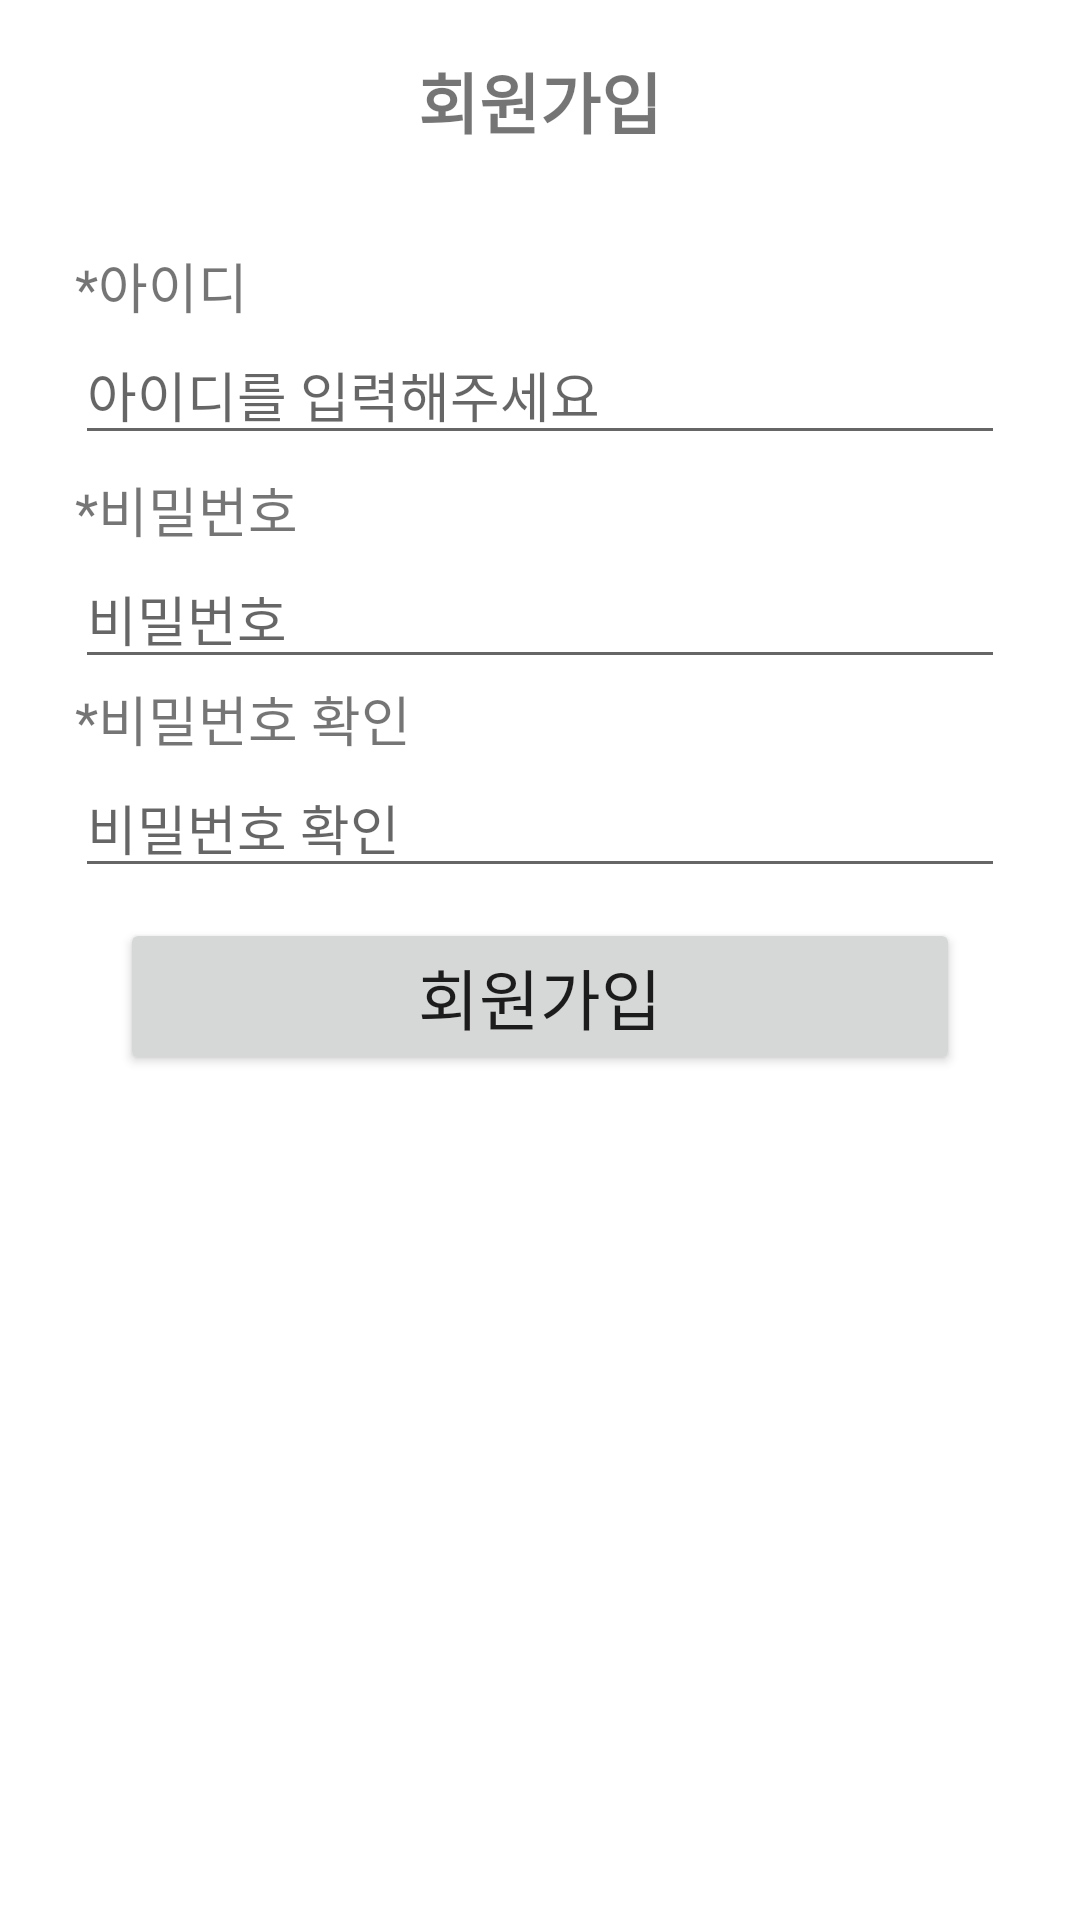

Reconstruct the res/layout file that produces this screen, plus the resources it refers to.
<!-- AndroidManifest.xml: application theme Theme.WalkAndEco -->
<!-- res/layout/activity_sign_up.xml -->
<?xml version="1.0" encoding="utf-8"?>
<LinearLayout xmlns:android="http://schemas.android.com/apk/res/android"
    xmlns:app="http://schemas.android.com/apk/res-auto"
    xmlns:tools="http://schemas.android.com/tools"
    android:layout_width="match_parent"
    android:layout_height="match_parent"
    android:orientation="vertical"
    tools:context=".b_Login">

    <androidx.constraintlayout.widget.ConstraintLayout
        android:id="@+id/constraintLayout"
        android:layout_width="match_parent"
        android:layout_height="67dp"
        app:layout_constraintEnd_toEndOf="parent"
        app:layout_constraintStart_toStartOf="parent"
        app:layout_constraintTop_toTopOf="parent">

        <TextView
            android:id="@+id/textView"
            android:layout_width="match_parent"
            android:layout_height="wrap_content"
            android:layout_marginStart="8dp"
            android:layout_marginTop="8dp"
            android:layout_marginEnd="8dp"
            android:layout_marginBottom="8dp"
            android:gravity="center"
            android:text="회원가입"

            android:textSize="22sp"
            android:textStyle="bold"
            app:layout_constraintBottom_toBottomOf="parent"
            app:layout_constraintEnd_toEndOf="parent"
            app:layout_constraintStart_toStartOf="parent"
            app:layout_constraintTop_toTopOf="parent" />


        <androidx.constraintlayout.widget.Guideline
            android:id="@+id/guideline"
            android:layout_width="wrap_content"
            android:layout_height="wrap_content"
            android:orientation="horizontal"
            app:layout_constraintGuide_begin="106dp" />
    </androidx.constraintlayout.widget.ConstraintLayout>

    <LinearLayout
        android:id="@+id/linearLayout"
        android:layout_width="match_parent"
        android:layout_height="wrap_content"
        android:layout_marginStart="15dp"
        android:layout_marginTop="15dp"
        android:layout_marginEnd="15dp"
        android:orientation="vertical"
        android:paddingLeft="10dp"
        android:paddingRight="10dp"
        app:layout_constraintEnd_toEndOf="parent"
        app:layout_constraintHorizontal_bias="1.0"
        app:layout_constraintStart_toStartOf="parent"
        app:layout_constraintTop_toBottomOf="@+id/constraintLayout">

        <TextView
            android:id="@+id/textView_nickname"
            android:layout_width="match_parent"
            android:layout_height="wrap_content"
            android:text="*아이디"

            android:textSize="18sp" />

        <EditText
            android:id="@+id/editText_email"
            android:layout_width="match_parent"
            android:layout_height="wrap_content"
            android:layout_marginBottom="5dp"
            android:ems="10"
            android:hint="아이디를 입력해주세요"
            android:inputType="textEmailAddress"
            android:singleLine="true"
            android:textSize="18sp" />

        <TextView
            android:id="@+id/textView3"
            android:layout_width="match_parent"
            android:layout_height="wrap_content"
            android:text="*비밀번호"

            android:textSize="18sp" />


        <EditText
            android:id="@+id/editText_password"
            android:layout_width="match_parent"
            android:layout_height="wrap_content"
            android:hint="비밀번호"
            android:imeOptions="actionSend"
            android:inputType="textPassword"
            android:maxLength="10"
            android:maxLines="1"
            android:singleLine="true"
            android:textSize="18sp" />

        <TextView
            android:id="@+id/textView4"
            android:layout_width="match_parent"
            android:layout_height="wrap_content"
            android:text="*비밀번호 확인"

            android:textSize="18sp" />

        <EditText
            android:id="@+id/editText_password_confirm"
            android:layout_width="match_parent"
            android:layout_height="wrap_content"
            android:layout_marginBottom="5dp"
            android:ems="10"
            android:hint="비밀번호 확인"
            android:inputType="textPassword"
            android:maxLength="10"
            android:textSize="18sp" />


        <LinearLayout
            android:layout_width="match_parent"
            android:layout_height="wrap_content"
            android:orientation="horizontal">

            <LinearLayout
                android:layout_width="wrap_content"
                android:layout_height="wrap_content"
                android:orientation="vertical">


            </LinearLayout>


        </LinearLayout>

        <Button
            android:id="@+id/button_sign_up_complete"
            android:layout_width="match_parent"
            android:layout_height="wrap_content"
            android:layout_marginStart="15dp"
            android:layout_marginTop="5dp"
            android:layout_marginEnd="15dp"
            android:layout_marginBottom="15dp"

            android:text="회원가입"

            android:textSize="22sp"
            app:layout_constraintBottom_toTopOf="@+id/guideline2"
            app:layout_constraintEnd_toEndOf="parent"
            app:layout_constraintStart_toStartOf="parent" />


    </LinearLayout>
</LinearLayout>
<!-- resources referenced by this layout -->
<resources>
  <style name="Theme.WalkAndEco" parent="Theme.MaterialComponents.DayNight.DarkActionBar">
          
          <item name="colorPrimary">@color/purple_500</item>
          <item name="colorPrimaryVariant">@color/purple_700</item>
          <item name="colorOnPrimary">@color/white</item>
          
          <item name="colorSecondary">@color/teal_200</item>
          <item name="colorSecondaryVariant">@color/teal_700</item>
          <item name="colorOnSecondary">@color/black</item>
          
          <item name="android:statusBarColor" tools:targetApi="l">?attr/colorPrimaryVariant</item>
          
      </style>
  <!-- not gathered from this repository: default colours our renderer supplied (Android Studio template values) -->
  <color name="purple_500">#FF6200EE</color>
  <color name="purple_700">#FF3700B3</color>
  <color name="teal_200">#FF03DAC5</color>
  <color name="teal_700">#FF018786</color>
  <color name="black">#FF000000</color>
  <color name="white">#FFFFFFFF</color>
</resources>
